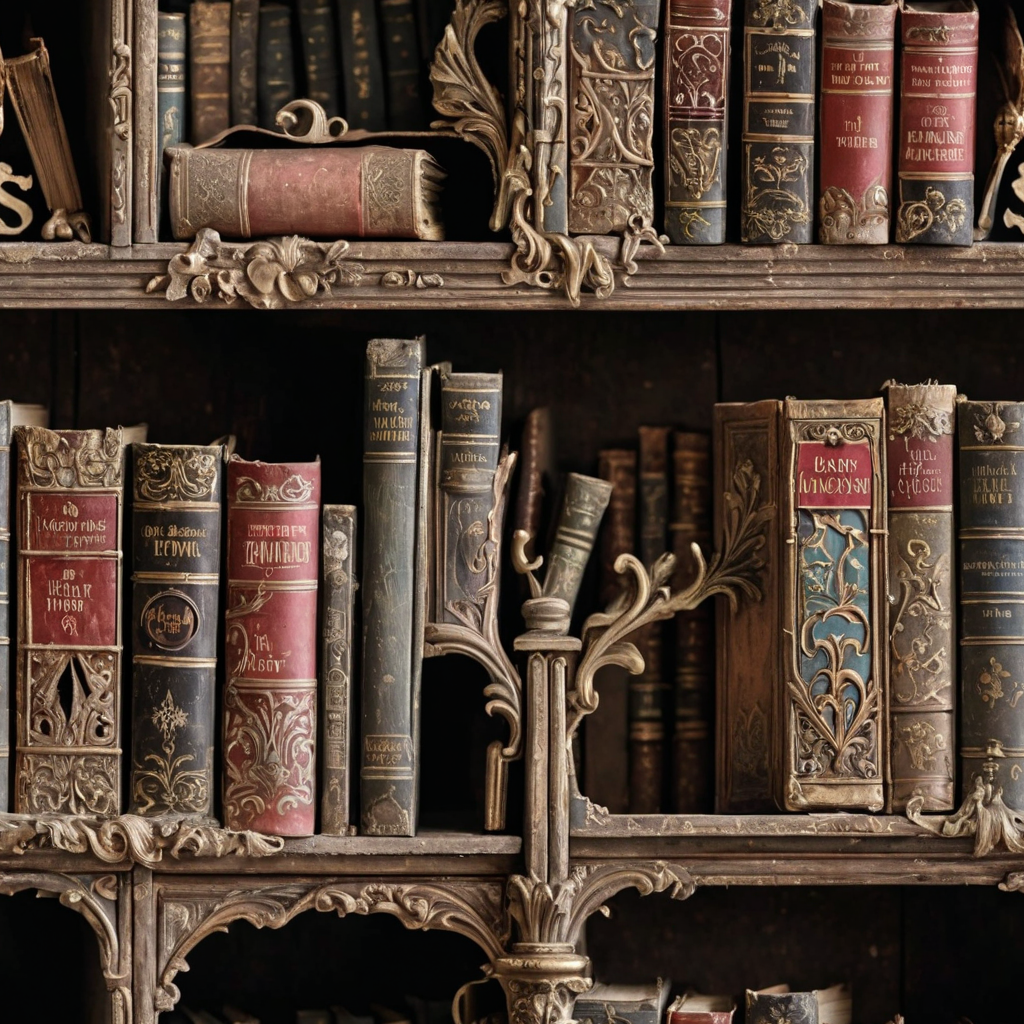
Generation parameters embedded in this image by ComfyUI (PNG 'prompt' text chunk: the API-format workflow graph, JSON):
{"4":{"inputs":{"ckpt_name":"dreamshaperXL_turboDpmppSDE.safetensors"},"class_type":"CheckpointLoaderSimple"},"5":{"inputs":{"width":1024,"height":1024,"batch_size":4},"class_type":"EmptyLatentImage"},"6":{"inputs":{"text":"old, messy, ornate, dusty bookcase filled with tomes, fairytale, ","clip":["18",0]},"class_type":"CLIPTextEncode"},"7":{"inputs":{"text":"","clip":["18",0]},"class_type":"CLIPTextEncode"},"8":{"inputs":{"samples":["16",0]},"class_type":"VAEDecode"},"9":{"inputs":{"output_path":"[time(%Y-%m-%d)]","filename_prefix":"ComfyUI","filename_delimiter":"_","filename_number_padding":4,"filename_number_start":"false","extension":"png","quality":100,"lossless_webp":"false","overwrite_mode":"false","show_history":"false","show_history_by_prefix":"true","embed_workflow":"true","show_previews":"true","images":["17",0]},"class_type":"Image Save"},"10":{"inputs":{"images":["17",0]},"class_type":"PreviewImage"},"16":{"inputs":{"seed":2,"tiling":1,"steps":7,"cfg":2.0,"sampler_name":"dpmpp_sde","scheduler":"karras","denoise":1.0,"model":["4",0],"positive":["6",0],"negative":["7",0],"latent_image":["5",0]},"class_type":"Tiled KSampler"},"17":{"inputs":{"samples":["16",0],"vae":["4",2]},"class_type":"Circular VAEDecode"},"18":{"inputs":{"stop_at_clip_layer":-2,"clip":["4",1]},"class_type":"CLIPSetLastLayer"}}